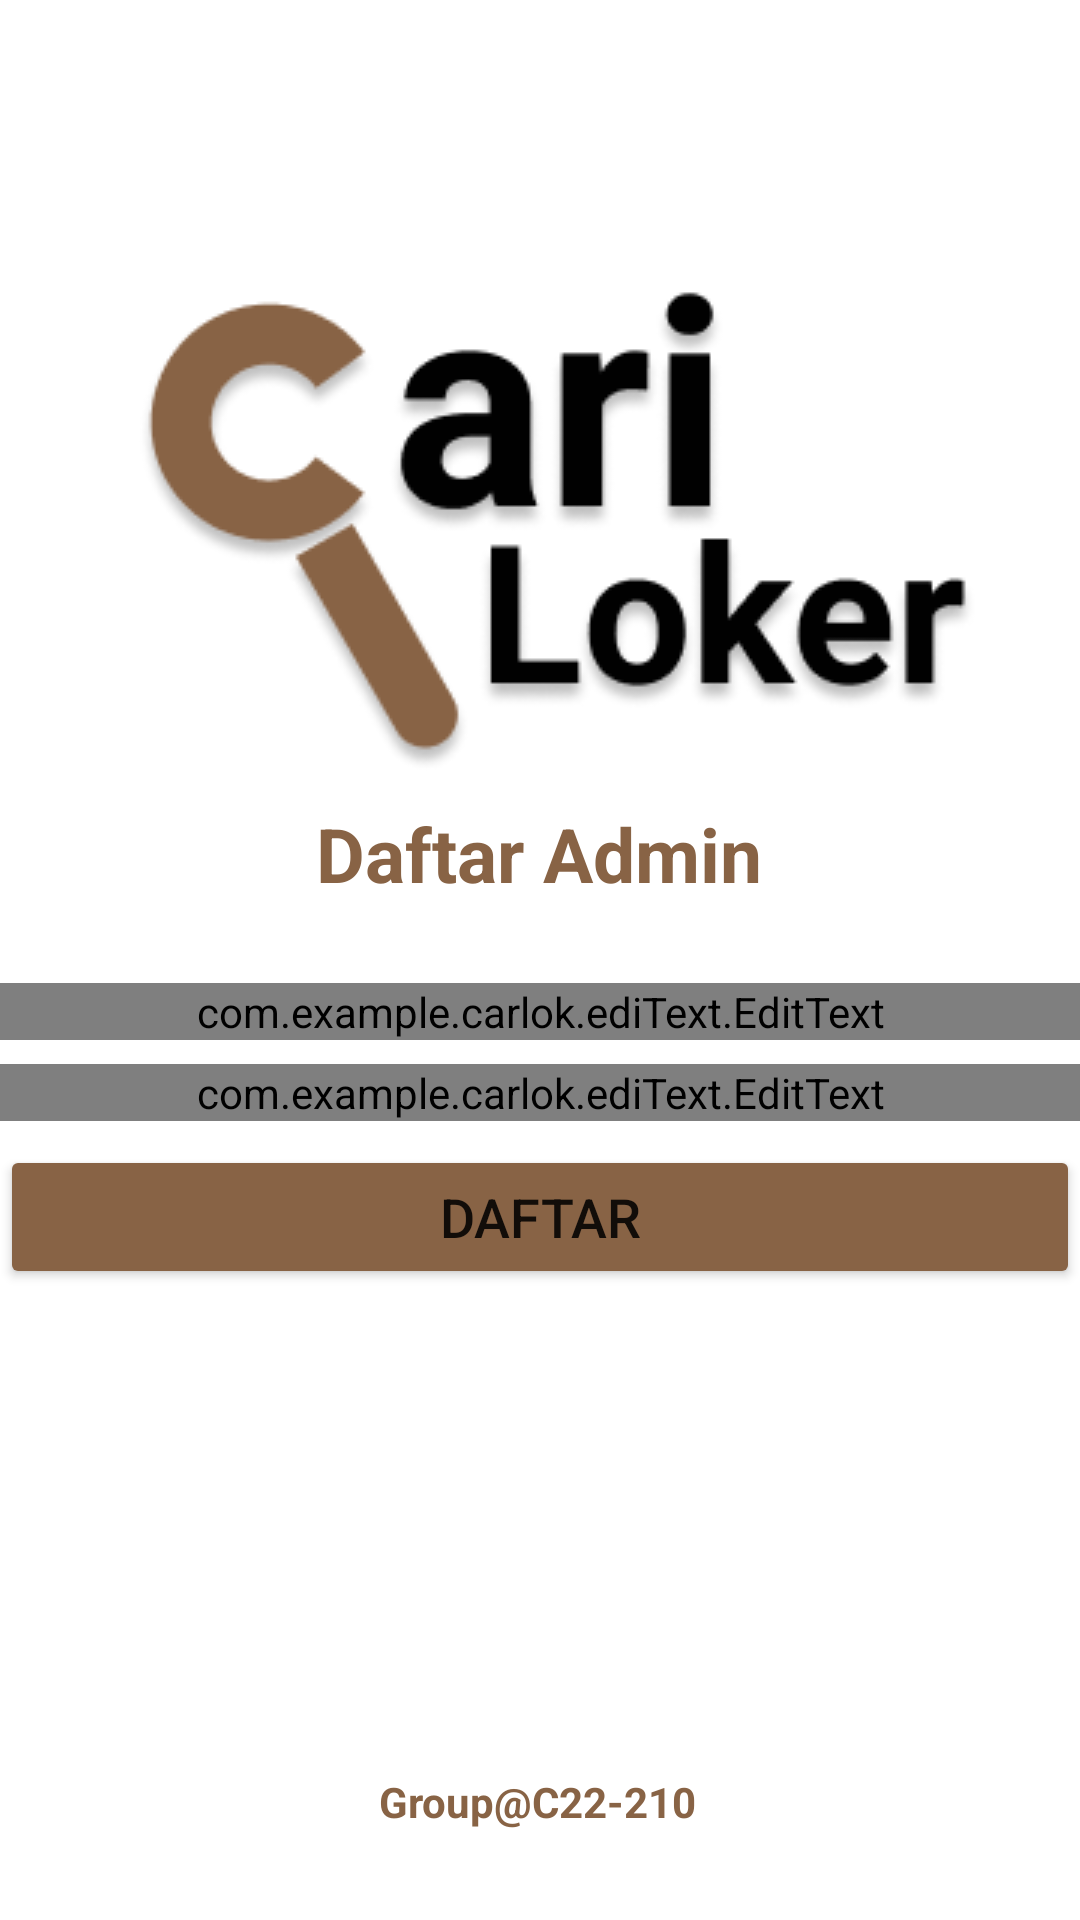

Layout XML and referenced resources for this Android screen:
<!-- AndroidManifest.xml: application theme Theme.Carlok -->
<!-- res/layout/activity_register_admin.xml -->
<?xml version="1.0" encoding="utf-8"?>
<androidx.constraintlayout.widget.ConstraintLayout xmlns:android="http://schemas.android.com/apk/res/android"
    xmlns:app="http://schemas.android.com/apk/res-auto"
    xmlns:tools="http://schemas.android.com/tools"
    android:layout_width="match_parent"
    android:layout_height="match_parent"
    tools:context=".admin.RegisterActivityAdmin">

    <TextView
        android:id="@+id/tv_footer"
        android:layout_width="wrap_content"
        android:textStyle="bold"
        android:layout_height="wrap_content"
        android:layout_marginBottom="30dp"
        android:textColor="@color/browny"
        android:text="@string/copyright"
        app:layout_constraintBottom_toBottomOf="parent"
        app:layout_constraintEnd_toEndOf="parent"
        app:layout_constraintHorizontal_bias="0.498"
        app:layout_constraintStart_toStartOf="parent" />

    <Button
        android:id="@+id/btn_registerAdmin"
        android:layout_width="match_parent"
        android:layout_height="wrap_content"
        android:layout_marginTop="8dp"
        android:backgroundTint="@color/browny"
        android:text="@string/btnText_daftar"
        android:textSize="18sp"
        app:layout_constraintEnd_toEndOf="parent"
        app:layout_constraintStart_toStartOf="parent"
        app:layout_constraintTop_toBottomOf="@+id/et_password_registerAdmin" />

    <ImageView
        android:id="@+id/Image_registerAdmin"
        android:layout_width="wrap_content"
        android:layout_height="190dp"
        android:contentDescription="@string/app_name"
        app:layout_constraintBottom_toBottomOf="parent"
        app:layout_constraintLeft_toLeftOf="parent"
        app:layout_constraintRight_toRightOf="parent"
        app:layout_constraintTop_toTopOf="parent"
        app:layout_constraintVertical_bias="0.164"
        app:srcCompat="@drawable/login" />

    <TextView
        android:id="@+id/tv_welcomeAdmin"
        android:layout_width="358dp"
        android:layout_height="48dp"
        android:layout_marginTop="4dp"
        android:textStyle="bold"
        android:text="@string/header_daftar_admin"
        android:textColor="@color/browny"
        android:textAlignment="center"
        android:textSize="25sp"
        app:layout_constraintEnd_toEndOf="parent"
        app:layout_constraintHorizontal_bias="0.301"
        app:layout_constraintStart_toStartOf="parent"
        app:layout_constraintTop_toBottomOf="@+id/Image_registerAdmin" />

    <com.example.carlok.ediText.EditText
        android:id="@+id/et_email_registerAdmin"
        android:layout_width="match_parent"
        android:layout_height="wrap_content"
        android:layout_marginTop="12dp"
        android:hint="@string/email"
        android:inputType="textEmailAddress"
        app:layout_constraintEnd_toEndOf="parent"
        app:layout_constraintStart_toStartOf="parent"
        app:layout_constraintTop_toBottomOf="@+id/tv_welcomeAdmin" />

    <com.example.carlok.ediText.EditText
        android:id="@+id/et_password_registerAdmin"
        android:layout_width="match_parent"
        android:layout_height="wrap_content"
        android:layout_marginTop="8dp"
        android:hint="@string/password"
        android:inputType="textPassword"
        app:layout_constraintEnd_toEndOf="parent"
        app:layout_constraintStart_toStartOf="parent"
        app:layout_constraintTop_toBottomOf="@+id/et_email_registerAdmin" />


</androidx.constraintlayout.widget.ConstraintLayout>
<!-- resources referenced by this layout -->
<resources>
  <color name="browny">#886345</color>
  <!-- drawable login: png bitmap (drawable, 21144 bytes) -->
  <string name="app_name">Carlok</string>
  <string name="btnText_daftar">Daftar</string>
  <string name="copyright">Group@C22-210</string>
  <string name="email">Email</string>
  <string name="header_daftar_admin">Daftar Admin</string>
  <string name="password">Password</string>
  <style name="Theme.Carlok" parent="Theme.MaterialComponents.DayNight.DarkActionBar">
          
          <item name="colorPrimary">@color/purple_500</item>
          <item name="colorPrimaryVariant">@color/purple_700</item>
          <item name="colorOnPrimary">@color/white</item>
          
          <item name="colorSecondary">@color/teal_200</item>
          <item name="colorSecondaryVariant">@color/teal_700</item>
          <item name="colorOnSecondary">@color/black</item>
          
          <item name="android:statusBarColor">?attr/colorPrimaryVariant</item>
          
      </style>
  <color name="purple_500">#FF6200EE</color>
  <color name="purple_700">#FF3700B3</color>
  <color name="white">#FFFFFFFF</color>
  <color name="teal_200">#FF03DAC5</color>
  <color name="teal_700">#FF018786</color>
  <color name="black">#FF000000</color>
</resources>
